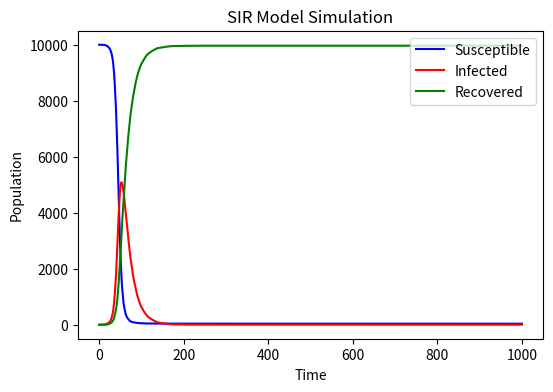

Source code (Python):
# import necessary libraries
import numpy as np
import matplotlib.pyplot as plt
population=10000
S=[9999]
I=[1]
R=[0]
beta=0.3
gamma=0.05#set basic constant for simulation

for i in range(1000):
    x=beta*I[i]/10000#the probability of infection
    b=np.random.choice(range(2),S[i],p=[1-x,x])#simulate the infection one time
    S.append(S[i]-np.sum(b==1))#calculate suscpetible people after one-time infection
    I.append(I[i]+np.sum(b==1))#calculate infected people after one-time infection
    a=np.random.choice([0,2],I[i+1], p=[0.95,0.05])#simulate the recovery one time
    R.append(R[i]+np.sum(a==2))#calculate recovered people after one-time recovery
    I[i+1]-=np.sum(a==2)#record the final infected people after the whole turn

plt.figure(figsize=(6, 4), dpi=150)#set figure size and dpi
plt.plot(S, label="Susceptible", color="blue")#draw the line for susceptible people
plt.plot(I, label="Infected", color="red")#draw the line for sinfected people
plt.plot(R, label="Recovered", color="green")#draw the line for recovered people
plt.xlabel("Time")#name x axis
plt.ylabel("Population")#name y axis
plt.title("SIR Model Simulation")#give a title for the figure
plt.legend(loc='upper right')#the location of legend
plt.show()#show the figure
plt.savefig('simpleSIR.png',format='png')#save the figure